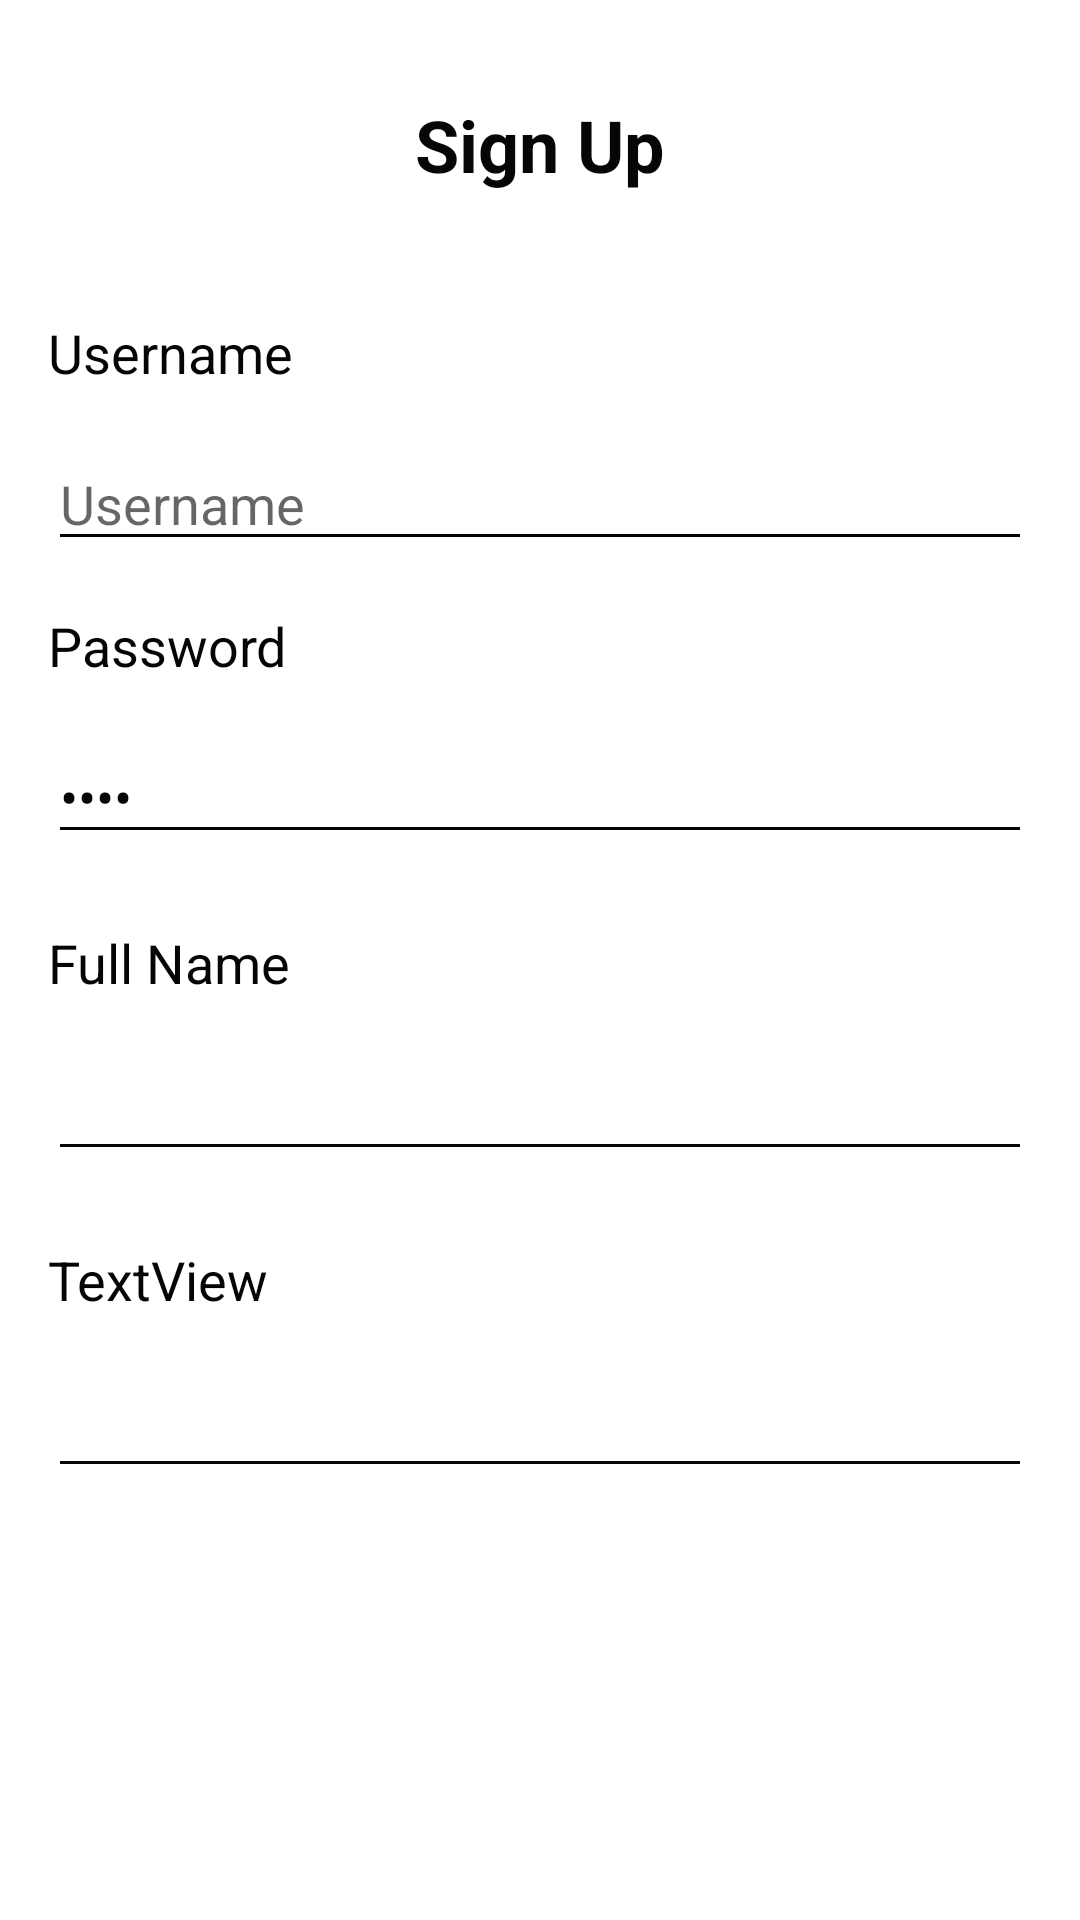

The Android layout XML behind this screen, and the referenced resources:
<!-- AndroidManifest.xml: application theme AppTheme.NoActionBar -->
<!-- res/layout/activity_sign_up.xml -->
<?xml version="1.0" encoding="utf-8"?>
<androidx.constraintlayout.widget.ConstraintLayout xmlns:android="http://schemas.android.com/apk/res/android"
    xmlns:app="http://schemas.android.com/apk/res-auto"
    xmlns:tools="http://schemas.android.com/tools"
    android:layout_width="match_parent"
    android:layout_height="match_parent"
    tools:context=".Onboarding.OnboardingOneActivity">

    <com.google.android.material.button.MaterialButton
        android:id="@+id/btn_home"
        android:backgroundTint="@color/calorBlue"
        app:cornerRadius="26dp"
        android:layout_width="match_parent"
        android:layout_height="56dp"
        android:layout_marginStart="16dp"
        android:layout_marginEnd="16dp"
        android:layout_marginBottom="24dp"
        android:background="@drawable/shape_ractangle_blue"
        android:text="@string/masuk_akun"
        android:textColor="@color/calorWhite"
        app:layout_constraintBottom_toBottomOf="parent"
        app:layout_constraintEnd_toEndOf="parent"
        app:layout_constraintStart_toStartOf="parent" />

    <TextView
        android:id="@+id/textView"
        android:layout_width="133dp"
        android:layout_height="wrap_content"
        android:layout_marginStart="16dp"
        android:layout_marginTop="32dp"
        android:layout_marginEnd="16dp"
        android:gravity="center"
        android:text="@string/sign_up"
        android:textColor="#060606"
        android:textSize="24sp"
        android:textStyle="bold"
        app:layout_constraintEnd_toEndOf="parent"
        app:layout_constraintStart_toStartOf="parent"
        app:layout_constraintTop_toTopOf="parent" />

    <TextView
        android:id="@+id/textView3"
        android:layout_width="0dp"
        android:layout_height="wrap_content"
        android:layout_marginStart="16dp"
        android:layout_marginTop="41dp"
        android:layout_marginEnd="16dp"
        android:text="@string/username"
        android:textColor="@color/calorBlack"
        android:textSize="18sp"
        app:layout_constraintEnd_toEndOf="parent"
        app:layout_constraintStart_toStartOf="parent"
        app:layout_constraintTop_toBottomOf="@+id/textView" />

    <EditText
        android:id="@+id/editText4"
        android:layout_width="0dp"
        android:layout_height="wrap_content"
        android:layout_marginStart="16dp"
        android:layout_marginTop="16dp"
        android:layout_marginEnd="16dp"
        android:backgroundTint="@color/calorBlack"
        android:ems="10"
        android:hint="@string/username"
        android:inputType="textPersonName"
        android:textColor="@color/calorBlack"
        app:layout_constraintEnd_toEndOf="parent"
        app:layout_constraintStart_toStartOf="parent"
        app:layout_constraintTop_toBottomOf="@+id/textView3"
        tools:text="annaalfiani" />

    <TextView
        android:id="@+id/textView6"
        android:layout_width="0dp"
        android:layout_height="wrap_content"
        android:layout_marginStart="16dp"
        android:layout_marginTop="16dp"
        android:layout_marginEnd="16dp"
        android:text="@string/password"
        android:textColor="@color/calorBlack"
        android:textSize="18sp"
        app:layout_constraintEnd_toEndOf="parent"
        app:layout_constraintStart_toStartOf="parent"
        app:layout_constraintTop_toBottomOf="@+id/editText4" />

    <EditText
        android:id="@+id/editText"
        android:layout_width="0dp"
        android:layout_height="wrap_content"
        android:layout_marginStart="16dp"
        android:layout_marginTop="16dp"
        android:layout_marginEnd="16dp"
        android:backgroundTint="@color/calorBlack"
        android:ems="10"
        android:inputType="textPassword"
        android:text="Name"
        android:textColor="@color/calorBlack"
        app:layout_constraintEnd_toEndOf="parent"
        app:layout_constraintStart_toStartOf="parent"
        app:layout_constraintTop_toBottomOf="@+id/textView6" />

    <ImageView
        android:id="@+id/imageView5"
        android:layout_width="30dp"
        android:layout_height="30dp"
        android:layout_marginStart="8dp"
        android:layout_marginTop="32dp"
        android:layout_marginEnd="16dp"
        app:layout_constraintEnd_toEndOf="parent"
        app:layout_constraintHorizontal_bias="0.05"
        app:layout_constraintStart_toStartOf="parent"
        app:layout_constraintTop_toTopOf="parent"
        app:srcCompat="@drawable/ic_arrow_back_black_24dp" />

    <TextView
        android:id="@+id/textView7"
        android:layout_width="0dp"
        android:layout_height="wrap_content"
        android:layout_marginStart="16dp"
        android:layout_marginTop="24dp"
        android:layout_marginEnd="16dp"
        android:text="@string/full_name"
        android:textColor="@color/calorBlack"
        android:textSize="18sp"
        android:textStyle="normal"
        app:layout_constraintEnd_toEndOf="parent"
        app:layout_constraintStart_toStartOf="parent"
        app:layout_constraintTop_toBottomOf="@+id/editText" />

    <EditText
        android:id="@+id/editText2"
        android:layout_width="0dp"
        android:layout_height="wrap_content"
        android:layout_marginStart="16dp"
        android:layout_marginTop="16dp"
        android:layout_marginEnd="16dp"
        android:backgroundTint="@color/calorBlack"
        android:ems="10"
        android:inputType="textPersonName"
        android:textColor="@color/calorBlack"
        android:textSize="18sp"
        app:layout_constraintEnd_toEndOf="parent"
        app:layout_constraintStart_toStartOf="parent"
        app:layout_constraintTop_toBottomOf="@+id/textView7"
        tools:text="Anna Alfiani Meinawati" />

    <TextView
        android:id="@+id/textView8"
        android:layout_width="0dp"
        android:layout_height="wrap_content"
        android:layout_marginStart="16dp"
        android:layout_marginTop="24dp"
        android:layout_marginEnd="16dp"
        android:text="TextView"
        android:textColor="@color/calorBlack"
        android:textSize="18sp"
        app:layout_constraintEnd_toEndOf="parent"
        app:layout_constraintStart_toStartOf="parent"
        app:layout_constraintTop_toBottomOf="@+id/editText2"
        tools:text="@string/email_address" />

    <EditText
        android:id="@+id/editText3"
        android:layout_width="0dp"
        android:layout_height="wrap_content"
        android:layout_marginStart="16dp"
        android:layout_marginTop="16dp"
        android:layout_marginEnd="16dp"
        android:backgroundTint="@color/calorBlack"
        android:ems="10"
        android:inputType="textPersonName"
        app:layout_constraintEnd_toEndOf="parent"
        app:layout_constraintStart_toStartOf="parent"
        app:layout_constraintTop_toBottomOf="@+id/textView8"
        tools:text="annaalfiani@gmail.com" />

</androidx.constraintlayout.widget.ConstraintLayout>
<!-- resources referenced by this layout -->
<resources>
  <color name="calorBlack">#050505</color>
  <color name="calorBlue">#0F8BEF</color>
  <color name="calorWhite">#FFFFFF</color>
  <string name="email_address">Email Address</string>
  <string name="full_name">Full Name</string>
  <string name="masuk_akun">Masuk Akun</string>
  <string name="password">Password</string>
  <string name="sign_up">Sign Up</string>
  <string name="username">Username</string>
  <style name="AppTheme.NoActionBar">
          <item name="windowActionBar">false</item>
          <item name="windowNoTitle">true</item>
      </style>
</resources>
